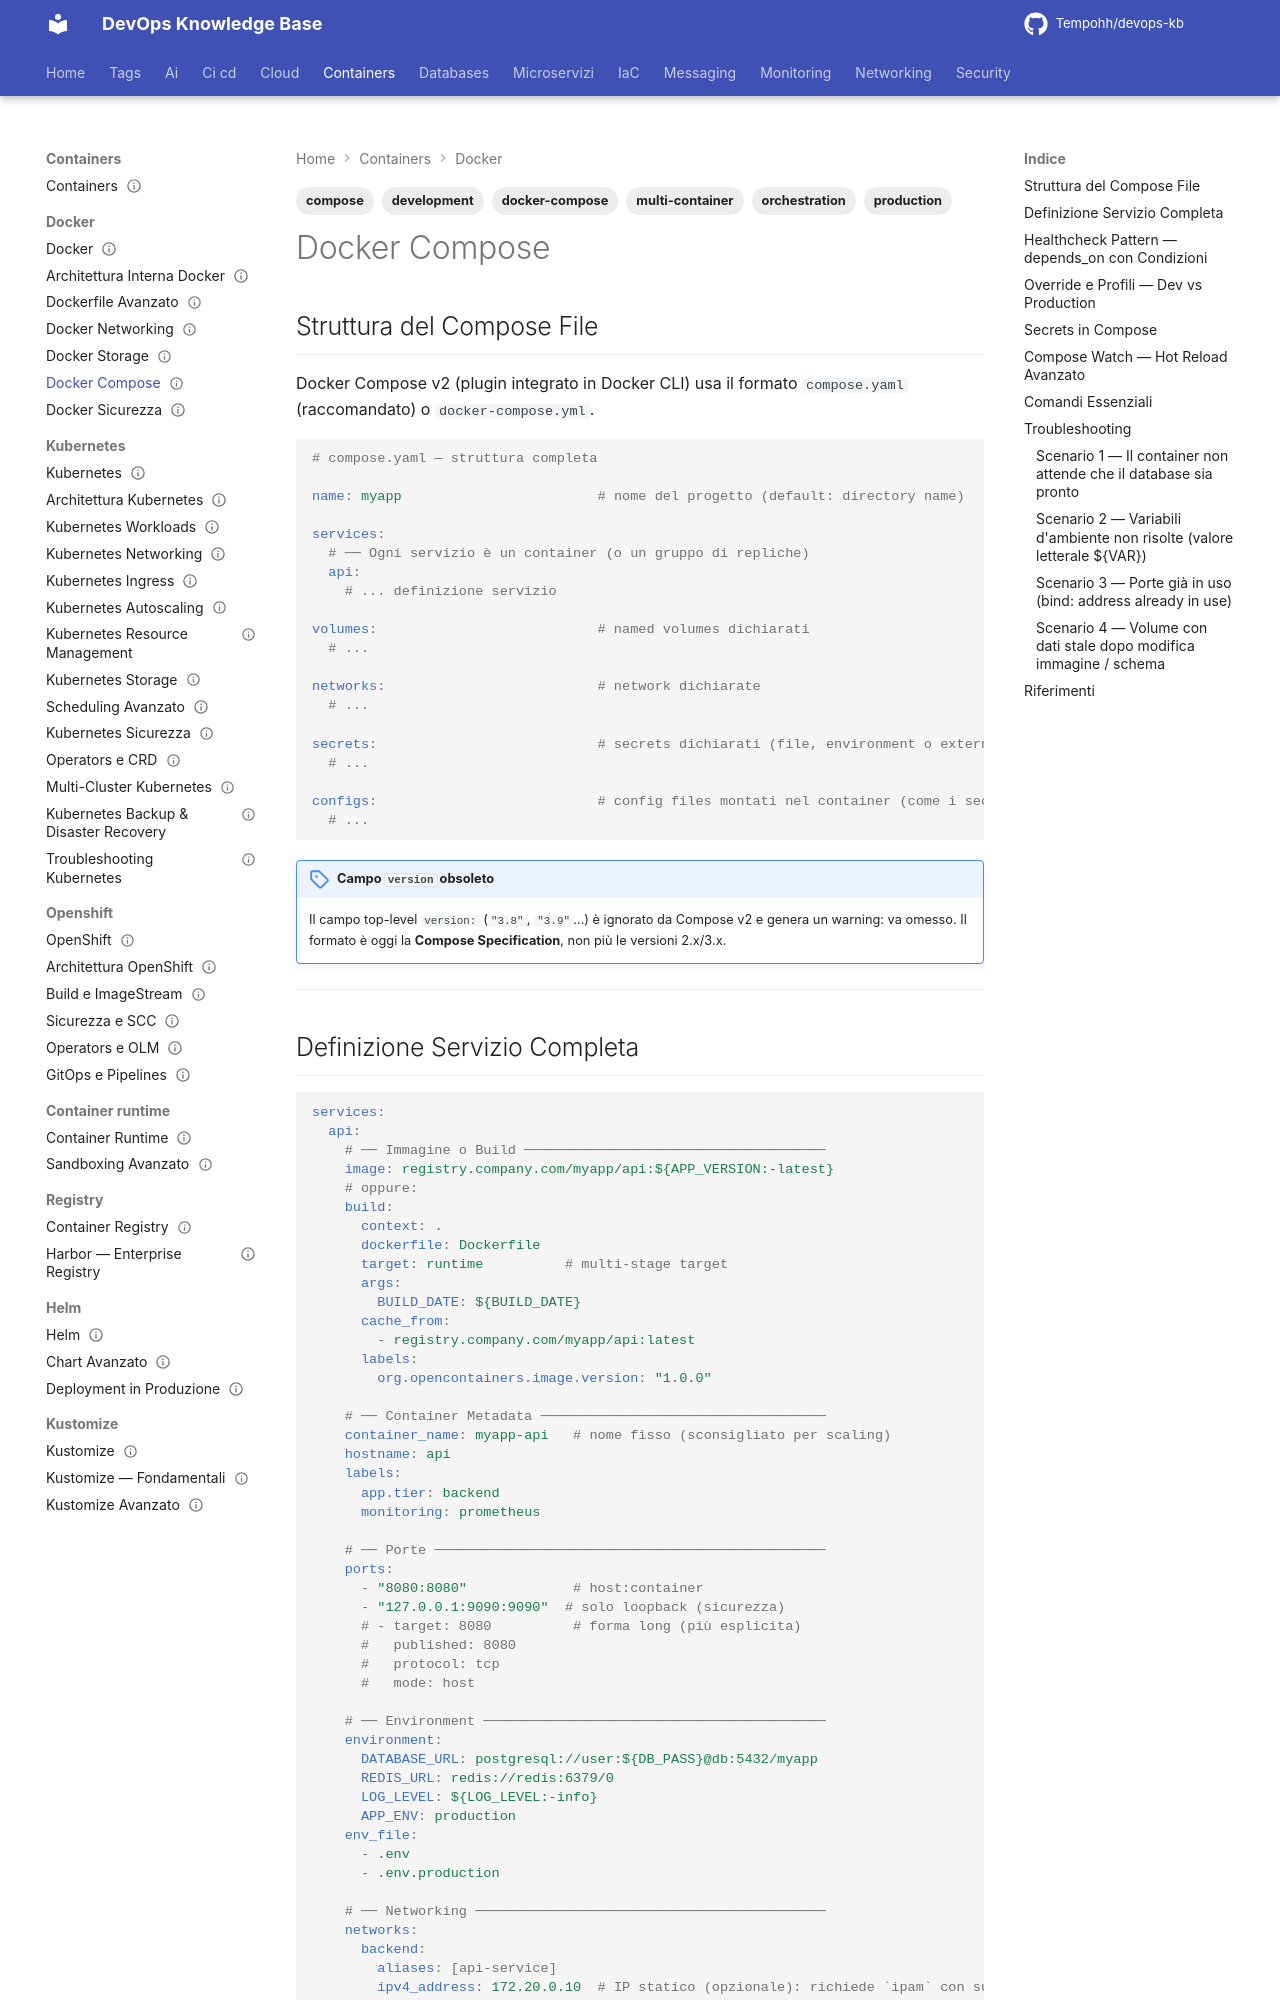

repository: Tempohh/devops-kb · page: containers/docker/compose/index.html · generator: mkdocs

---
title: "Docker Compose"
slug: compose
category: containers
tags: [docker-compose, compose, multi-container, orchestration, development, production]
search_keywords: [docker compose production, docker compose healthcheck, docker compose depends_on, docker compose secrets, docker compose networks, docker compose profiles, docker compose override, compose file v3, docker compose scale, compose watch]
parent: containers/docker/_index
related: [containers/docker/networking, containers/docker/storage, containers/kubernetes/workloads]
official_docs: https://docs.docker.com/compose/
status: reviewed
difficulty: intermediate
last_updated: 2026-10-04
last_verified: 2026-10-04
---

# Docker Compose

## Struttura del Compose File

Docker Compose v2 (plugin integrato in Docker CLI) usa il formato `compose.yaml` (raccomandato) o `docker-compose.yml`.

```yaml
# compose.yaml — struttura completa

name: myapp                        # nome del progetto (default: directory name)

services:
  # ── Ogni servizio è un container (o un gruppo di repliche)
  api:
    # ... definizione servizio

volumes:                           # named volumes dichiarati
  # ...

networks:                          # network dichiarate
  # ...

secrets:                           # secrets dichiarati (file, environment o external)
  # ...

configs:                           # config files montati nel container (come i secrets, ma non sensibili)
  # ...
```

!!! note "Campo `version` obsoleto"
    Il campo top-level `version:` (`"3.8"`, `"3.9"`…) è ignorato da Compose v2 e genera un warning: va omesso. Il formato è oggi la **Compose Specification**, non più le versioni 2.x/3.x.

---
